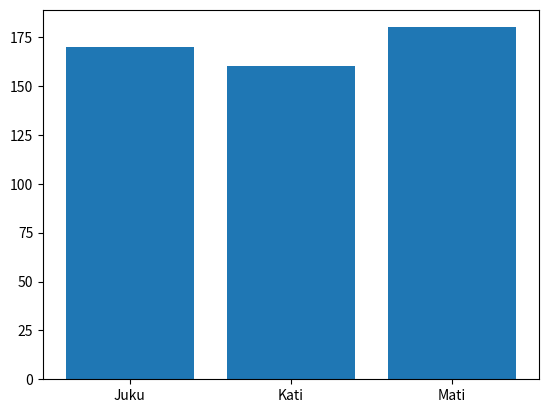
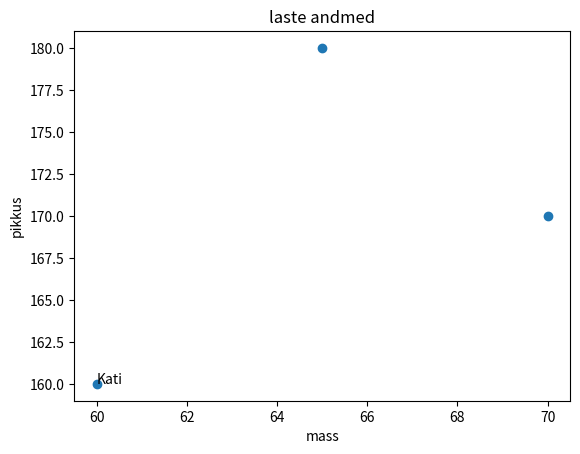

The matplotlib source for these figures, in order:
import matplotlib
print("Tere, mina olen Annika!!")
matplotlib.use("Agg")
import matplotlib.pyplot as plt
plt.bar([1, 2, 3], [170, 160, 180])
plt.xticks([1, 2, 3], ["Juku", "Kati", "Mati"])
plt.savefig("annika1.png")
plt.clf()

fig, ax=plt.subplots()
plt.scatter([70, 60, 65],[170, 160, 180])
plt.title("laste andmed")
plt.xlabel("mass")
plt.ylabel("pikkus")
ax.annotate ("Kati", (60, 160))
plt.savefig("annika2.png")
plt.clf()
